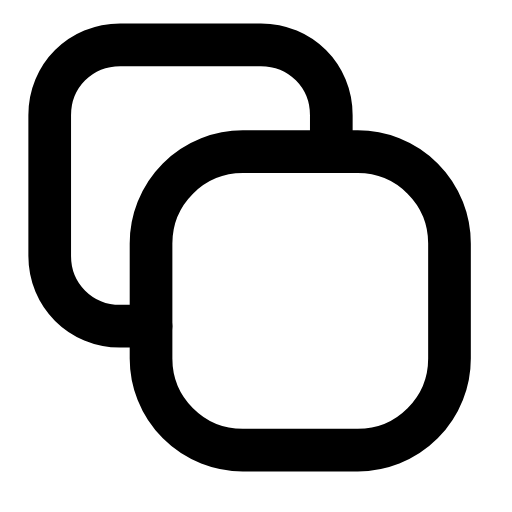
t = 0.00 s
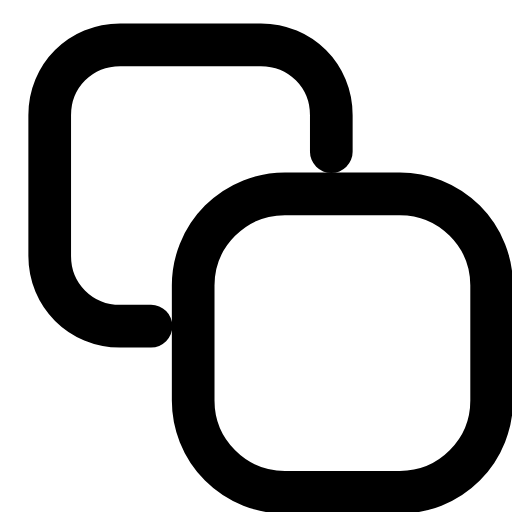
t = 0.24 s
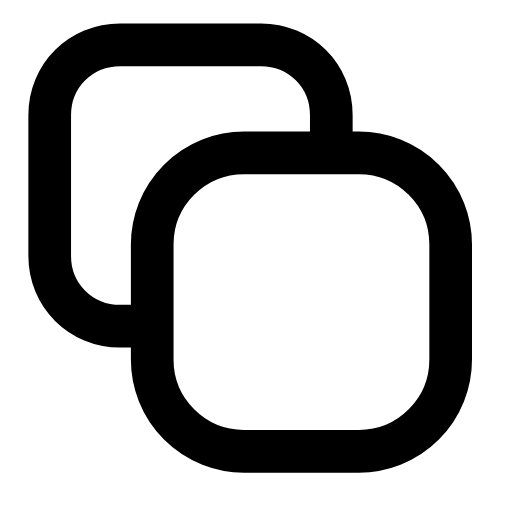
t = 0.47 s
t = 0.68 s: frame unchanged from t = 0.00 s, image omitted
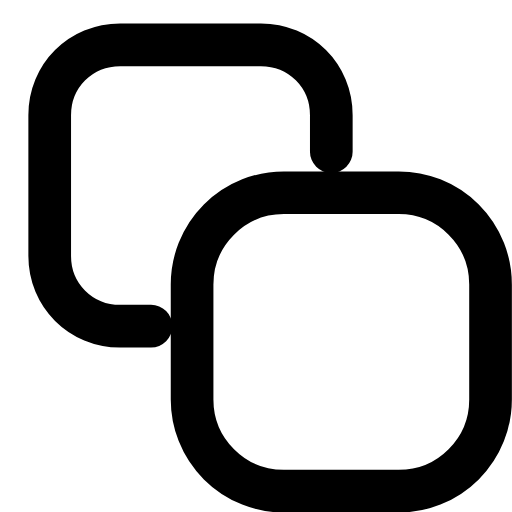
t = 0.95 s
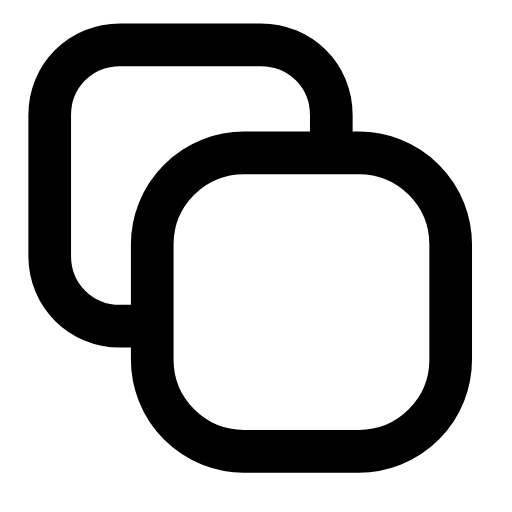
t = 1.16 s

The animated SVG that drew these frames (rendered in a browser with its animation timeline set to each time). Animation: 1 SMIL element (animateTransform=1); one cycle of 1.40 s, repeats indefinitely.

<svg xmlns="http://www.w3.org/2000/svg" width="24" height="24" viewBox="0 0 24 24" fill="none"><g><animateTransform attributeName="transform" type="translate" values="0 0;1.98 1.98;0 0;0 0;1.98 1.98;0 0;0 0" keyTimes="0;0.225;0.45;0.6;0.75;0.9;1" dur="1.4s" repeatCount="indefinite" calcMode="spline" keySplines="0.16 1 0.3 1;0.16 1 0.3 1;0.16 1 0.3 1;0.16 1 0.3 1;0.16 1 0.3 1;0.16 1 0.3 1"/><rect stroke="currentColor" stroke-width="2" stroke-linecap="round" stroke-linejoin="round" fill="none" x="7.08" y="7.11" width="13.99" height="13.99" rx="4.3"></rect></g><path stroke="currentColor" stroke-width="2" stroke-linecap="round" stroke-linejoin="round" fill="none" d="M7.08 15.29L5.63 15.29C3.78 15.29 2.33 13.84 2.33 12L2.33 5.4C2.33 3.55 3.78 2.1 5.63 2.1L12.23 2.1C14.08 2.1 15.53 3.55 15.53 5.4L15.53 7.11"></path></svg>
